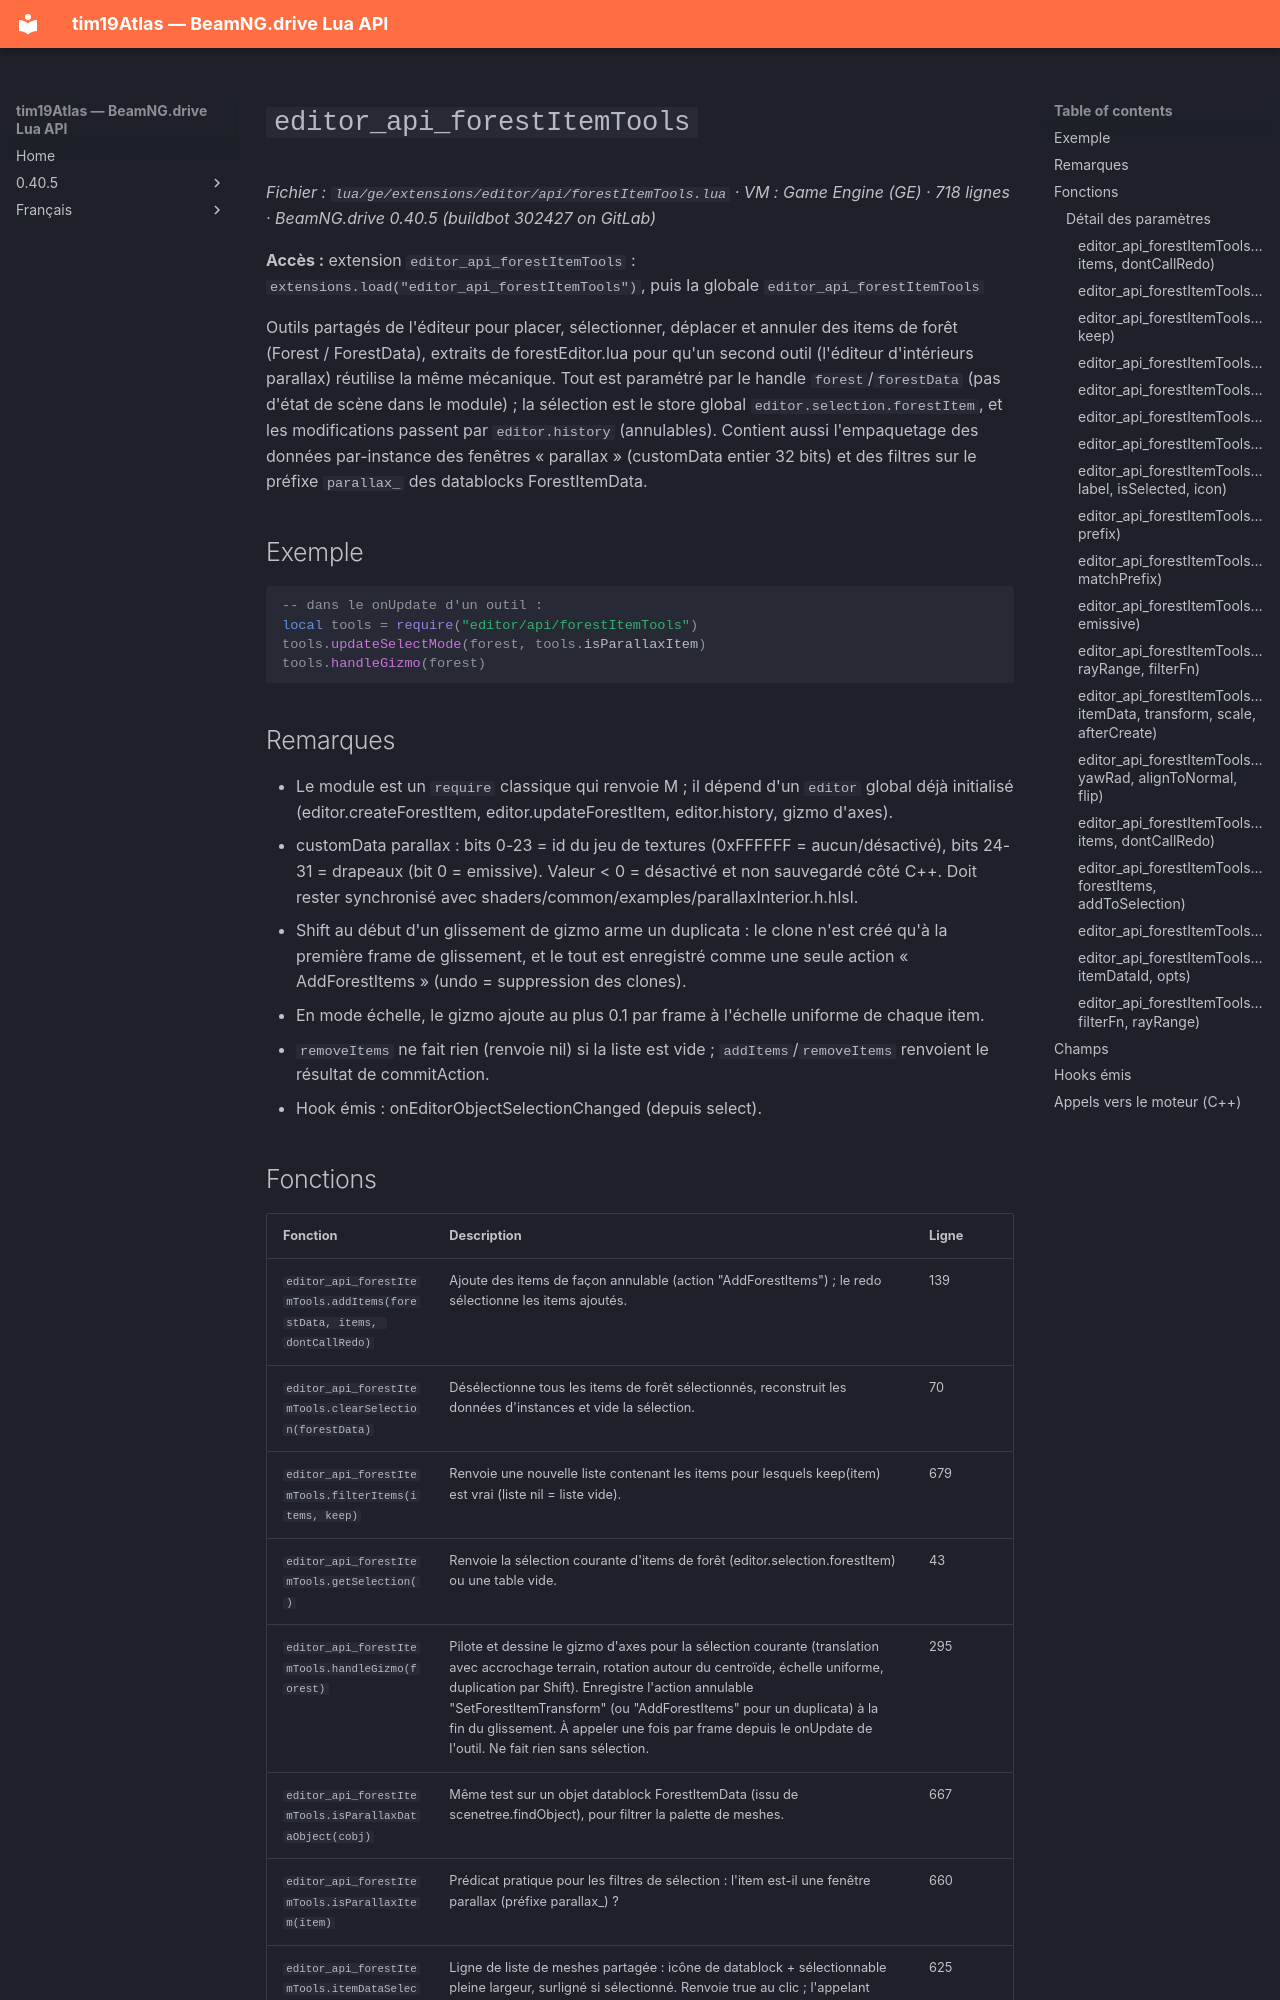

repository: Tim0219800/beamng-lua-atlas · page: fr/0.40.5/ge/extensions/editor/api/forestItemTools.html · generator: mkdocs

# `editor_api_forestItemTools`

*Fichier : `lua/ge/extensions/editor/api/forestItemTools.lua` · VM : Game Engine (GE) · 718 lignes · BeamNG.drive 0.40.5 (buildbot 302427 on GitLab)*

**Accès :** extension `editor_api_forestItemTools` : `extensions.load("editor_api_forestItemTools")`, puis la globale `editor_api_forestItemTools`

Outils partagés de l'éditeur pour placer, sélectionner, déplacer et annuler des items de forêt (Forest / ForestData), extraits de forestEditor.lua pour qu'un second outil (l'éditeur d'intérieurs parallax) réutilise la même mécanique. Tout est paramétré par le handle `forest`/`forestData` (pas d'état de scène dans le module) ; la sélection est le store global `editor.selection.forestItem`, et les modifications passent par `editor.history` (annulables). Contient aussi l'empaquetage des données par-instance des fenêtres « parallax » (customData entier 32 bits) et des filtres sur le préfixe `parallax_` des datablocks ForestItemData.

## Exemple

```lua
-- dans le onUpdate d'un outil :
local tools = require("editor/api/forestItemTools")
tools.updateSelectMode(forest, tools.isParallaxItem)
tools.handleGizmo(forest)
```

## Remarques

- Le module est un `require` classique qui renvoie M ; il dépend d'un `editor` global déjà initialisé (editor.createForestItem, editor.updateForestItem, editor.history, gizmo d'axes).
- customData parallax : bits 0-23 = id du jeu de textures (0xFFFFFF = aucun/désactivé), bits 24-31 = drapeaux (bit 0 = emissive). Valeur < 0 = désactivé et non sauvegardé côté C++. Doit rester synchronisé avec shaders/common/examples/parallaxInterior.h.hlsl.
- Shift au début d'un glissement de gizmo arme un duplicata : le clone n'est créé qu'à la première frame de glissement, et le tout est enregistré comme une seule action « AddForestItems » (undo = suppression des clones).
- En mode échelle, le gizmo ajoute au plus 0.1 par frame à l'échelle uniforme de chaque item.
- `removeItems` ne fait rien (renvoie nil) si la liste est vide ; `addItems`/`removeItems` renvoient le résultat de commitAction.
- Hook émis : onEditorObjectSelectionChanged (depuis select).
